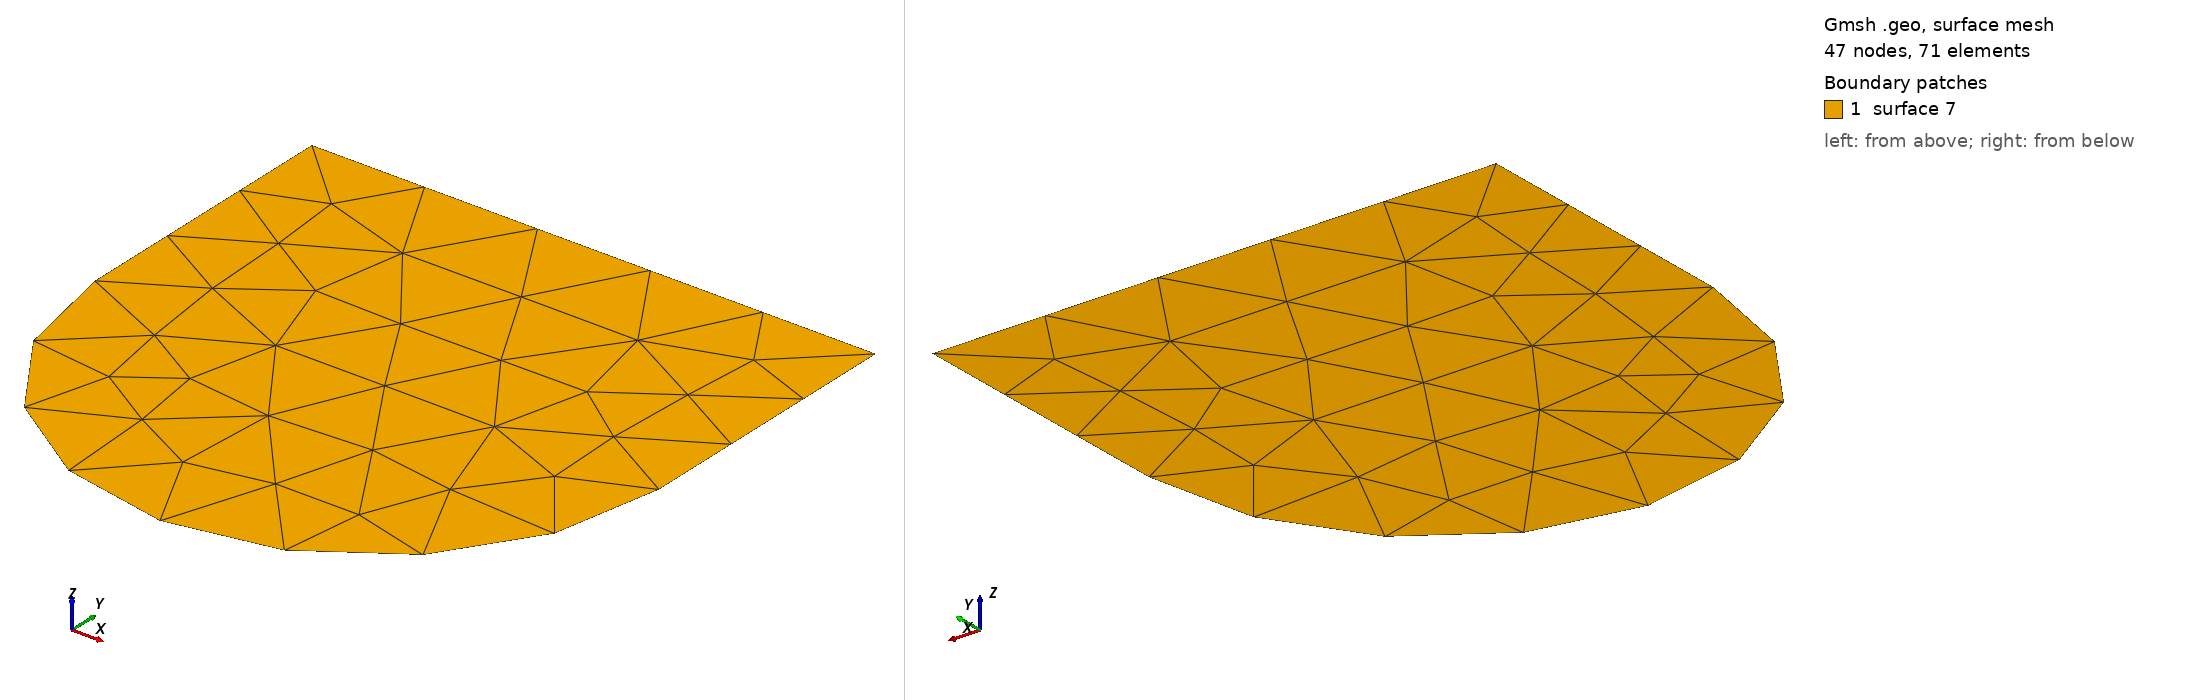

Gmsh geometry script, surface-meshed: 47 nodes, 71 surface elements. Boundary patches (legend numbers): 1 surface 7. Left view from above one corner, right view from below the opposite corner. The script declares no physical surfaces, so the legend lists its geometric surfaces. The drawing asked Gmsh for element sizes between 1% and 20% of the model's largest extent; the script's own settings can give other sizes.

=== blunt.geo (drawn) ===
cl1 = 1;
Point(1) = {0, 0, 0, cl1};
Point(2) = {0, 1, 0, cl1};
Point(3) = {-1, 1, 0, cl1};
Point(4) = {1, 1, 0, cl1};
Point(5) = {1, 2, 0, cl1};
Point(6) = {-1, 2, 0, cl1};
Circle(1) = {3, 2, 1};
Circle(2) = {1, 2, 4};
Line(3) = {4, 5};
Line(4) = {5, 6};
Line(5) = {6, 3};
Line Loop(7) = {3, 4, 5, 1, 2};
Plane Surface(7) = {7};
